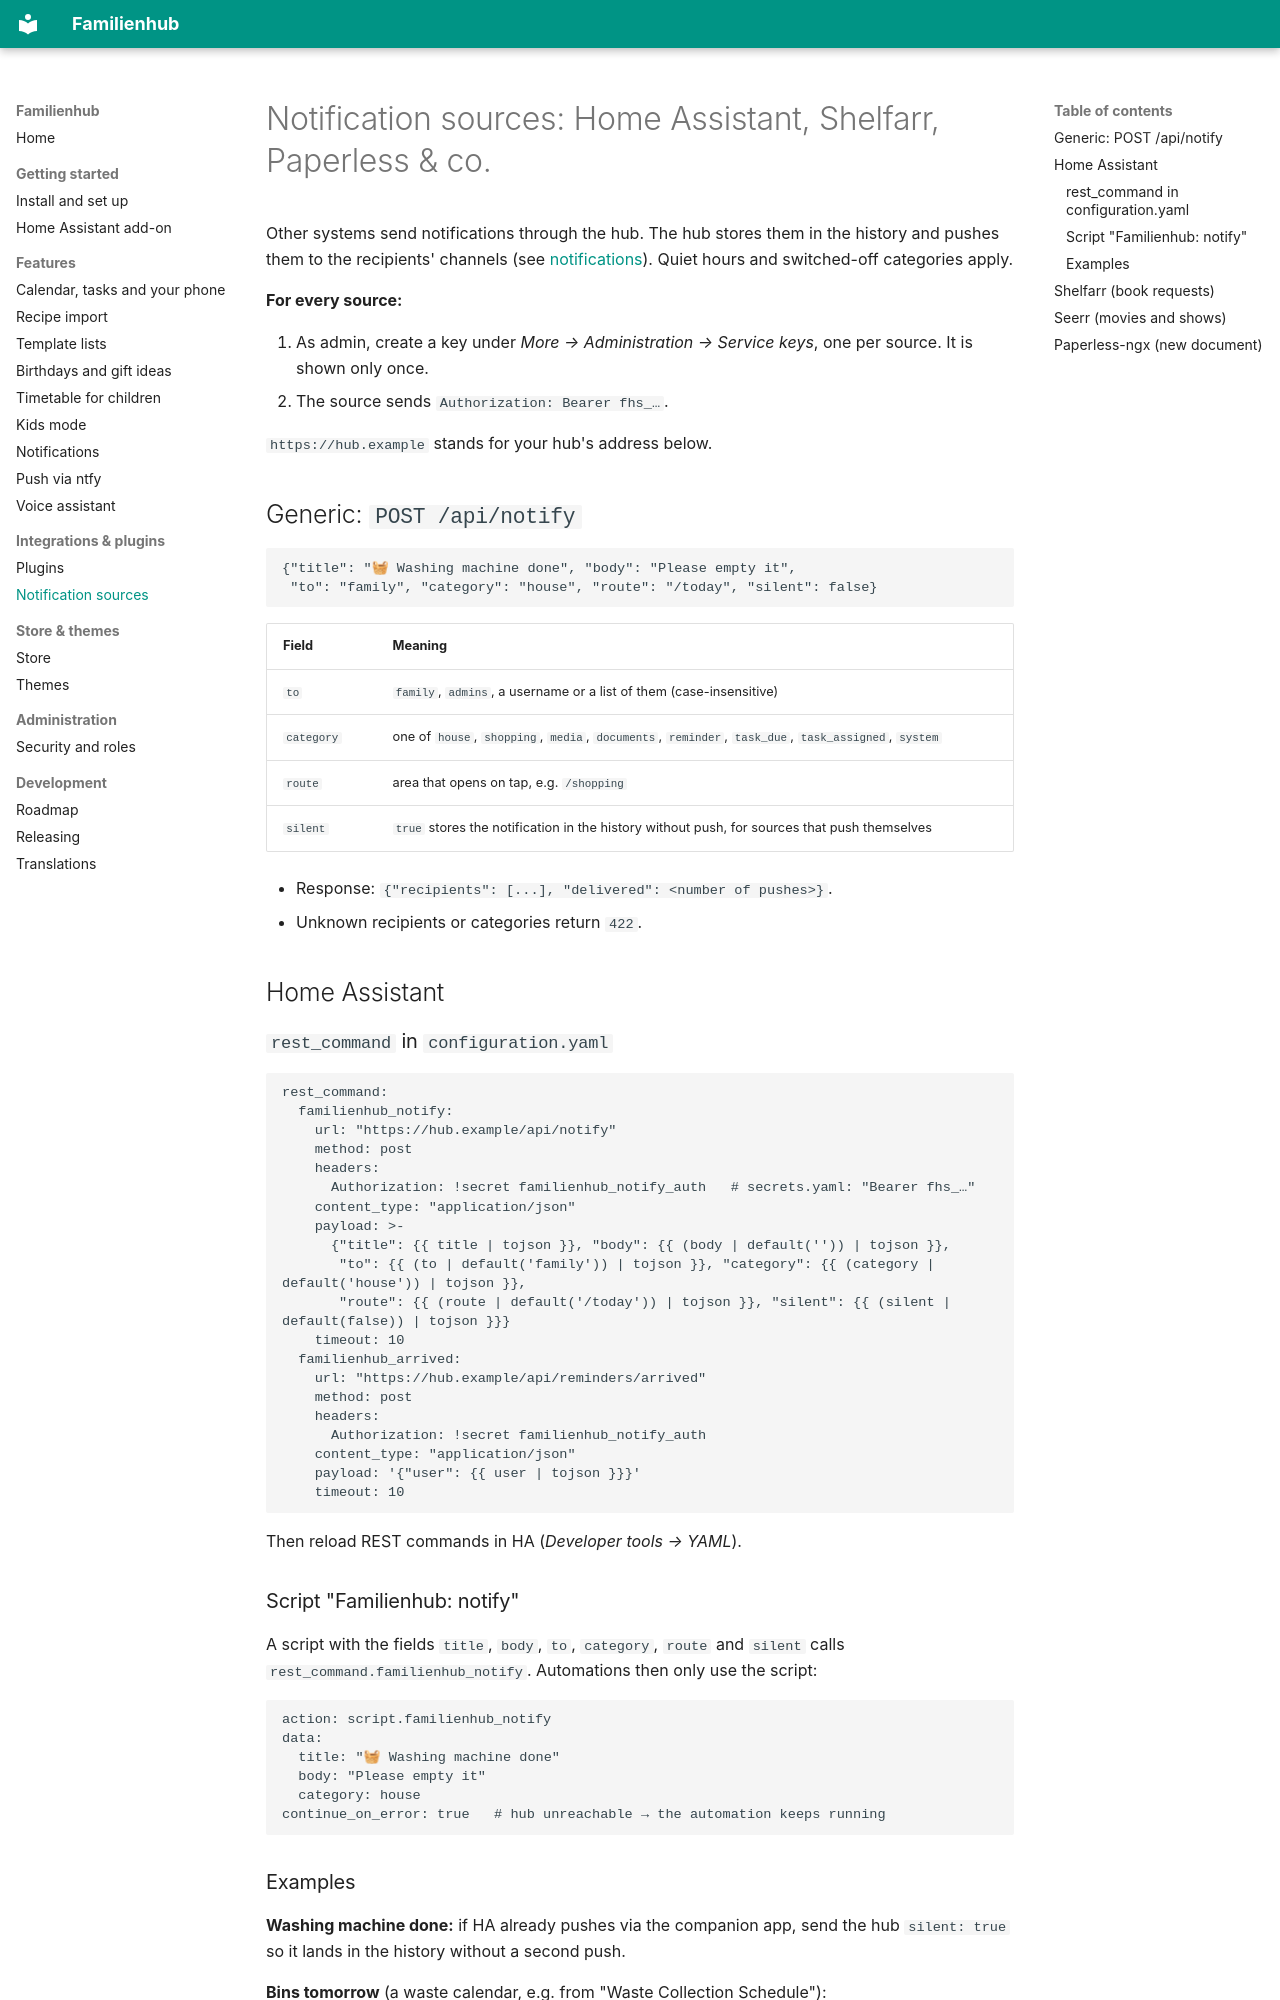

repository: Brottuetchen/familienhub · page: notification-sources/index.html · generator: mkdocs

# Notification sources: Home Assistant, Shelfarr, Paperless & co.

Other systems send notifications through the hub. The hub stores them in the history and pushes them to the recipients' channels (see [notifications](notifications.md)). Quiet hours and switched-off categories apply.

**For every source:**

1. As admin, create a key under *More → Administration → Service keys*, one per source. It is shown only once.
2. The source sends `Authorization: Bearer fhs_…`.

`https://hub.example` stands for your hub's address below.

## Generic: `POST /api/notify`

```json
{"title": "🧺 Washing machine done", "body": "Please empty it",
 "to": "family", "category": "house", "route": "/today", "silent": false}
```

| Field | Meaning |
|------|-----------|
| `to` | `family`, `admins`, a username or a list of them (case-insensitive) |
| `category` | one of `house`, `shopping`, `media`, `documents`, `reminder`, `task_due`, `task_assigned`, `system` |
| `route` | area that opens on tap, e.g. `/shopping` |
| `silent` | `true` stores the notification in the history without push, for sources that push themselves |

- Response: `{"recipients": [...], "delivered": <number of pushes>}`.
- Unknown recipients or categories return `422`.

## Home Assistant

### `rest_command` in `configuration.yaml`

```yaml
rest_command:
  familienhub_notify:
    url: "https://hub.example/api/notify"
    method: post
    headers:
      Authorization: !secret familienhub_notify_auth   # secrets.yaml: "Bearer fhs_…"
    content_type: "application/json"
    payload: >-
      {"title": {{ title | tojson }}, "body": {{ (body | default('')) | tojson }},
       "to": {{ (to | default('family')) | tojson }}, "category": {{ (category | default('house')) | tojson }},
       "route": {{ (route | default('/today')) | tojson }}, "silent": {{ (silent | default(false)) | tojson }}}
    timeout: 10
  familienhub_arrived:
    url: "https://hub.example/api/reminders/arrived"
    method: post
    headers:
      Authorization: !secret familienhub_notify_auth
    content_type: "application/json"
    payload: '{"user": {{ user | tojson }}}'
    timeout: 10
```

Then reload REST commands in HA (*Developer tools → YAML*).
